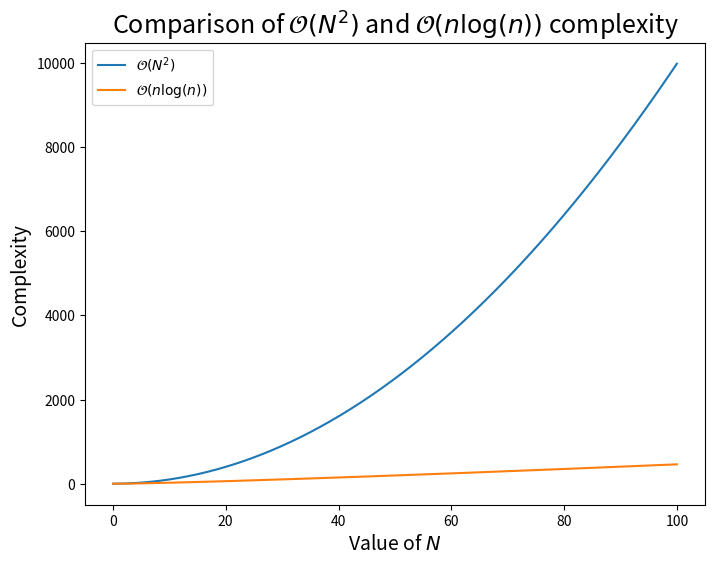

This figure's Python source:
import numpy as np
import matplotlib.pyplot as plt

n = 1024
N = np.arange(0.1, 100, 100/n)

On2 = N**2
Onlogn = N * np.log(N)

plt.figure(figsize=(8, 6))
plt.plot(N, On2, label=r"$\mathcal{O}(N^2)$")
plt.plot(N, Onlogn, label=r"$\mathcal{O}(n\log(n))$")
plt.title(r"Comparison of $\mathcal{O}(N^2)$ and $\mathcal{O}(n\log(n))$ complexity", fontsize = 18)
plt.xlabel(r"Value of $N$", fontsize=14)
plt.ylabel("Complexity", fontsize=14)
plt.legend()
plt.show()